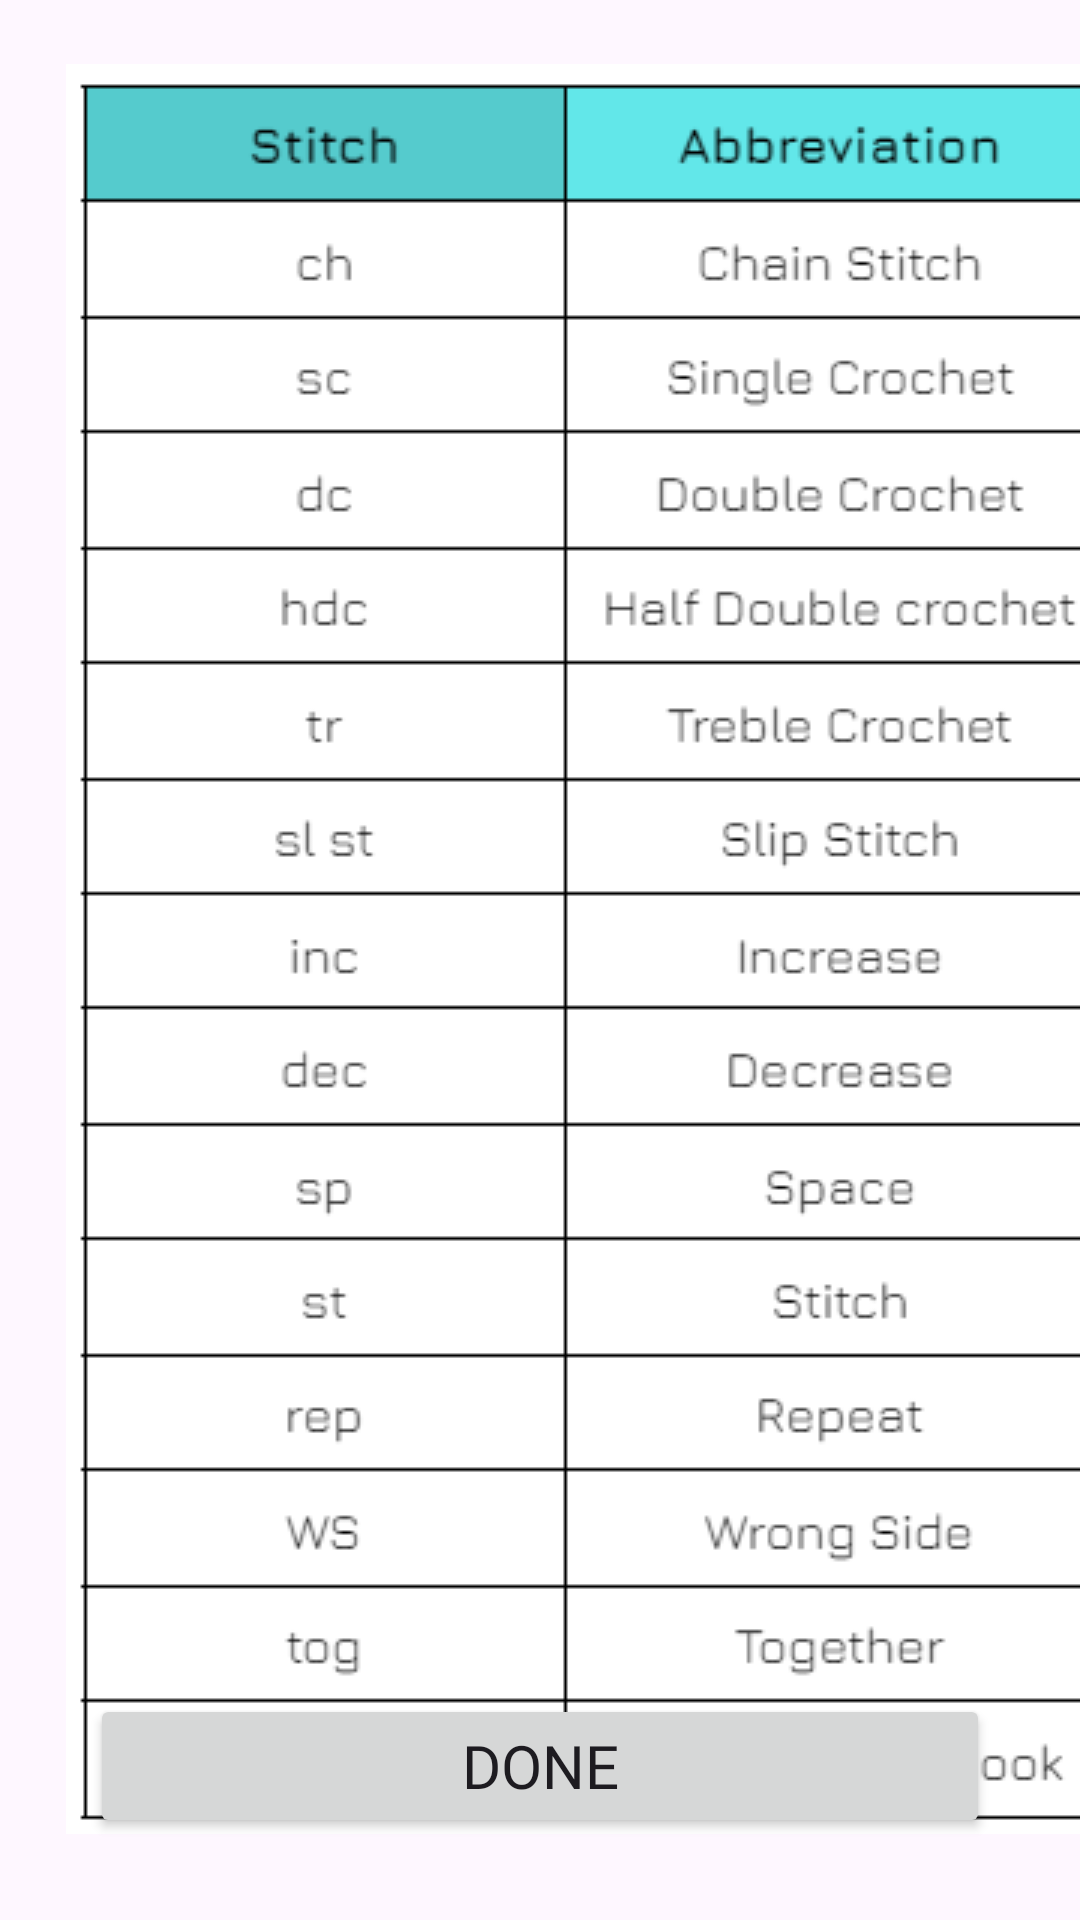

Write the Android layout XML for this screen, with the resource values it uses.
<!-- AndroidManifest.xml: application theme Theme.Unravel -->
<!-- res/layout/activity_extra_crochet_abbreviations.xml -->
<?xml version="1.0" encoding="utf-8"?>
<androidx.constraintlayout.widget.ConstraintLayout xmlns:android="http://schemas.android.com/apk/res/android"
    xmlns:app="http://schemas.android.com/apk/res-auto"
    xmlns:tools="http://schemas.android.com/tools"
    android:layout_width="match_parent"
    android:layout_height="match_parent"
    tools:context=".ExtraCrochetAbbreviations">

    <ScrollView
        android:id="@+id/scrollView2"
        android:layout_width="409dp"
        android:layout_height="610dp"
        android:fillViewport="true"
        android:orientation="vertical"
        app:layout_constraintBottom_toBottomOf="parent"
        app:layout_constraintEnd_toEndOf="parent"
        app:layout_constraintStart_toStartOf="parent"
        app:layout_constraintTop_toTopOf="parent"
        app:layout_constraintVertical_bias="0.04">

        <LinearLayout
            android:layout_width="match_parent"
            android:layout_height="match_parent"
            android:layout_margin="20dp"
            android:orientation="vertical">

            <ImageView
                android:id="@+id/imageView6"
                android:layout_width="match_parent"
                android:layout_height="wrap_content"
                app:srcCompat="@drawable/crochet_abbreviations" />
        </LinearLayout>
    </ScrollView>

    <Button
        android:id="@+id/hookBtn"
        android:layout_width="300dp"
        android:layout_height="wrap_content"
        android:fontFamily="@font/jura_bold"
        android:onClick="abbreviationsBackBtn"
        android:text="Done"
        android:textSize="20sp"
        app:layout_constraintBottom_toBottomOf="parent"
        app:layout_constraintEnd_toEndOf="parent"
        app:layout_constraintStart_toStartOf="parent"
        app:layout_constraintTop_toTopOf="parent"
        app:layout_constraintVertical_bias="0.954" />

</androidx.constraintlayout.widget.ConstraintLayout>
<!-- resources referenced by this layout -->
<resources>
  <!-- drawable crochet_abbreviations: png bitmap (drawable, 26011 bytes) -->
  <style name="Theme.Unravel" parent="Base.Theme.Unravel" />
  <style name="Base.Theme.Unravel" parent="Theme.Material3.DayNight.NoActionBar">
          
          <item name="colorPrimary">@color/logo</item>
          <item name="colorPrimaryVariant">@color/logo</item>
          <item name="android:statusBarColor">@color/logo</item>
      </style>
  <color name="logo">#55CBCD</color>
</resources>
